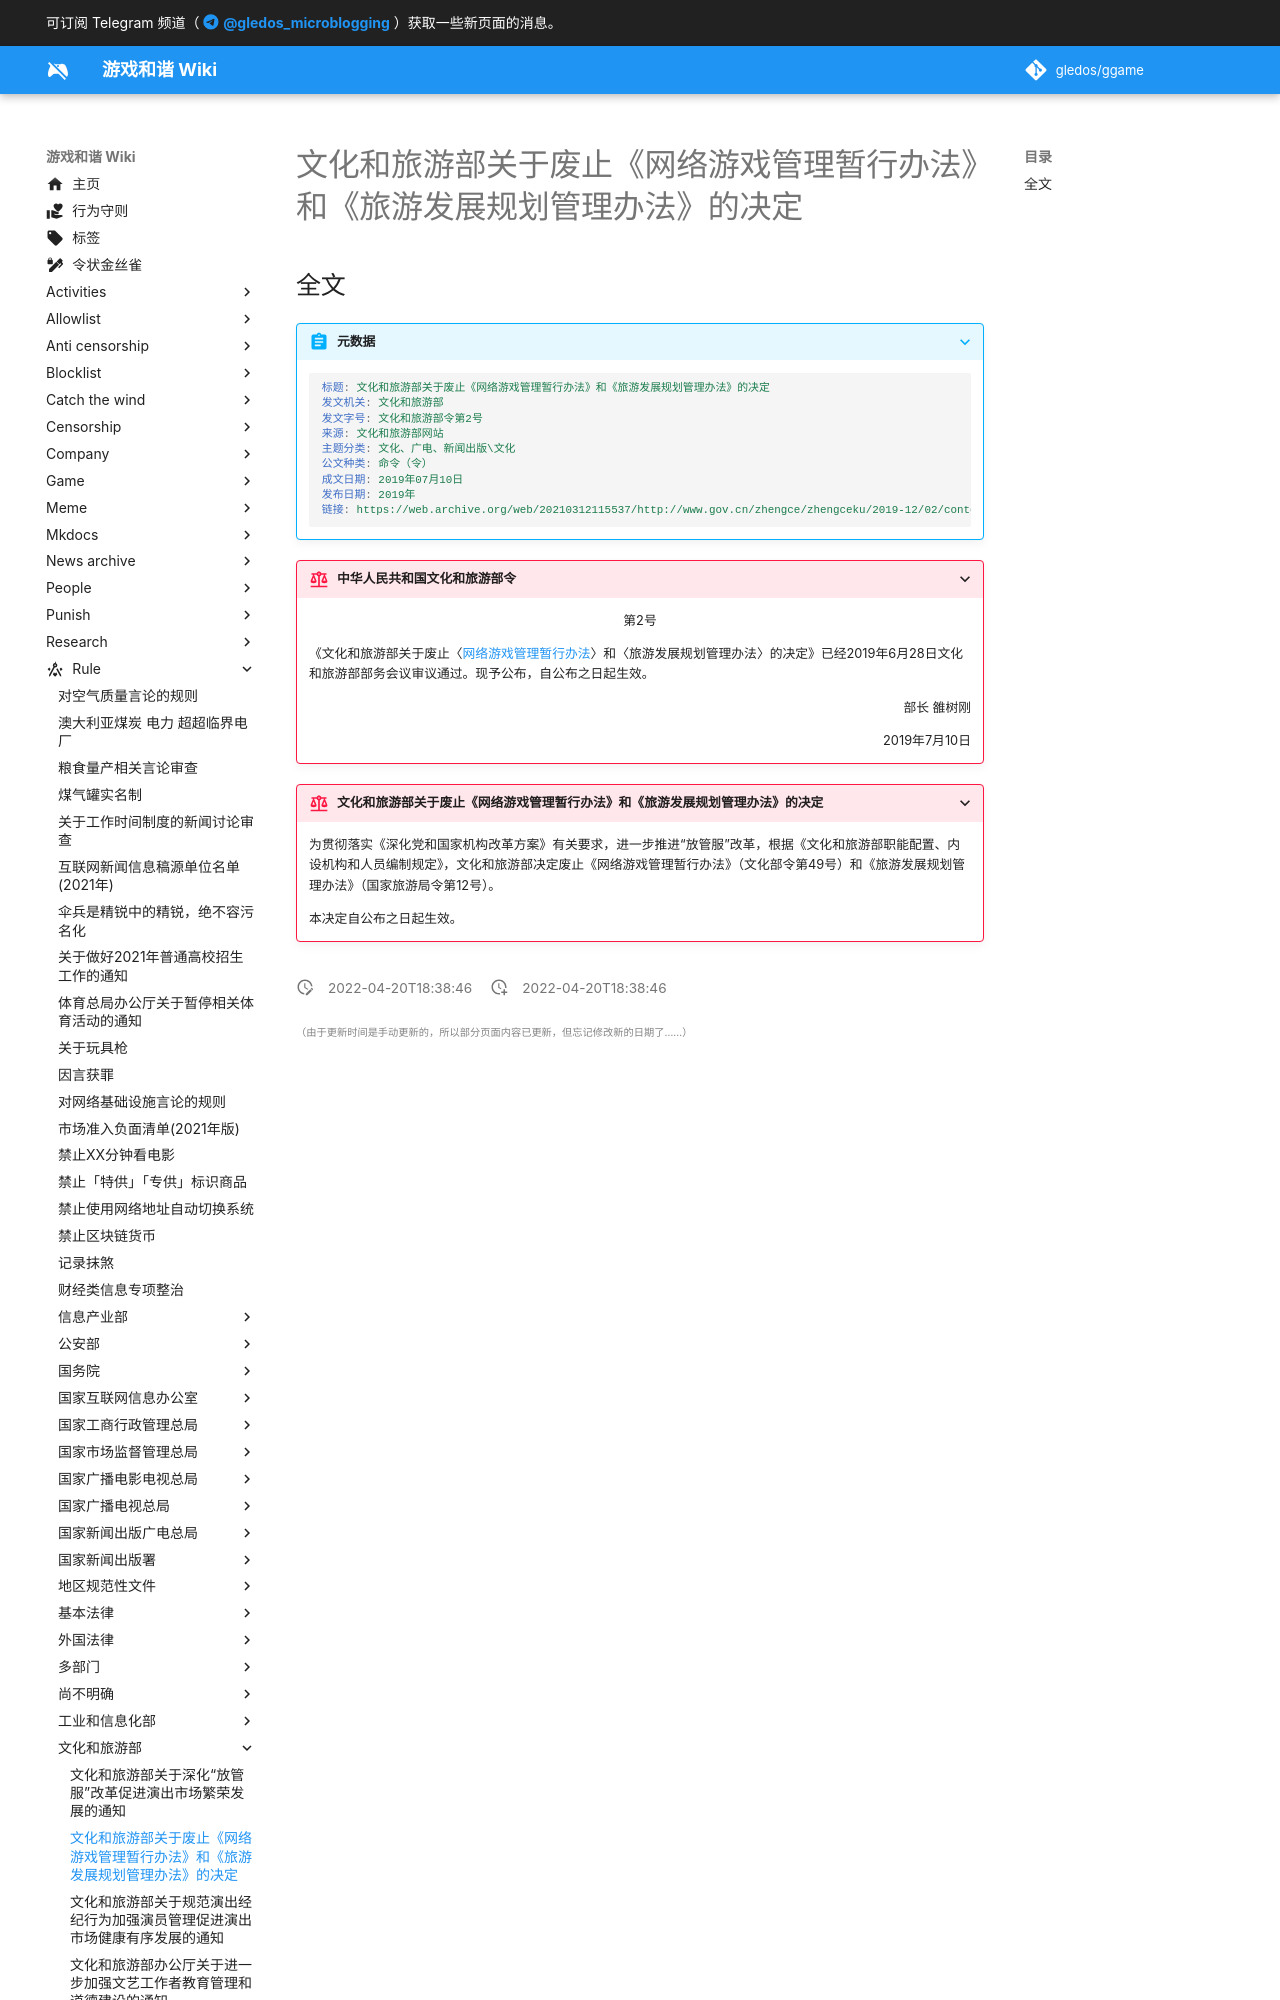

repository: gledos/ggame · page: rule/文化和旅游部/文化和旅游部关于废止《网络游戏管理暂行办法》和《旅游发展规划管理办法》的决定.html · generator: mkdocs

---
title: 文化和旅游部关于废止《网络游戏管理暂行办法》和《旅游发展规划管理办法》的决定
search:
  exclude: true
description:
published: true
date: "2022-04-20T18:38:46"
特殊标签标记: #无标签
editor: markdown
dateCreated: "2022-04-20T18:38:46"
---

## 全文

> [!abstract]+ 元数据
>
> ```YAML
> 标题: 文化和旅游部关于废止《网络游戏管理暂行办法》和《旅游发展规划管理办法》的决定
> 发文机关: 文化和旅游部
> 发文字号: 文化和旅游部令第2号
> 来源: 文化和旅游部网站
> 主题分类: 文化、广电、新闻出版\文化
> 公文种类: 命令（令）
> 成文日期: 2019年07月10日
> 发布日期: 2019年
> 链接: https://web.archive.org/web/20210312115537/http://www.gov.cn/zhengce/zhengceku/2019-12/02/content_5457656.htm
> ```
